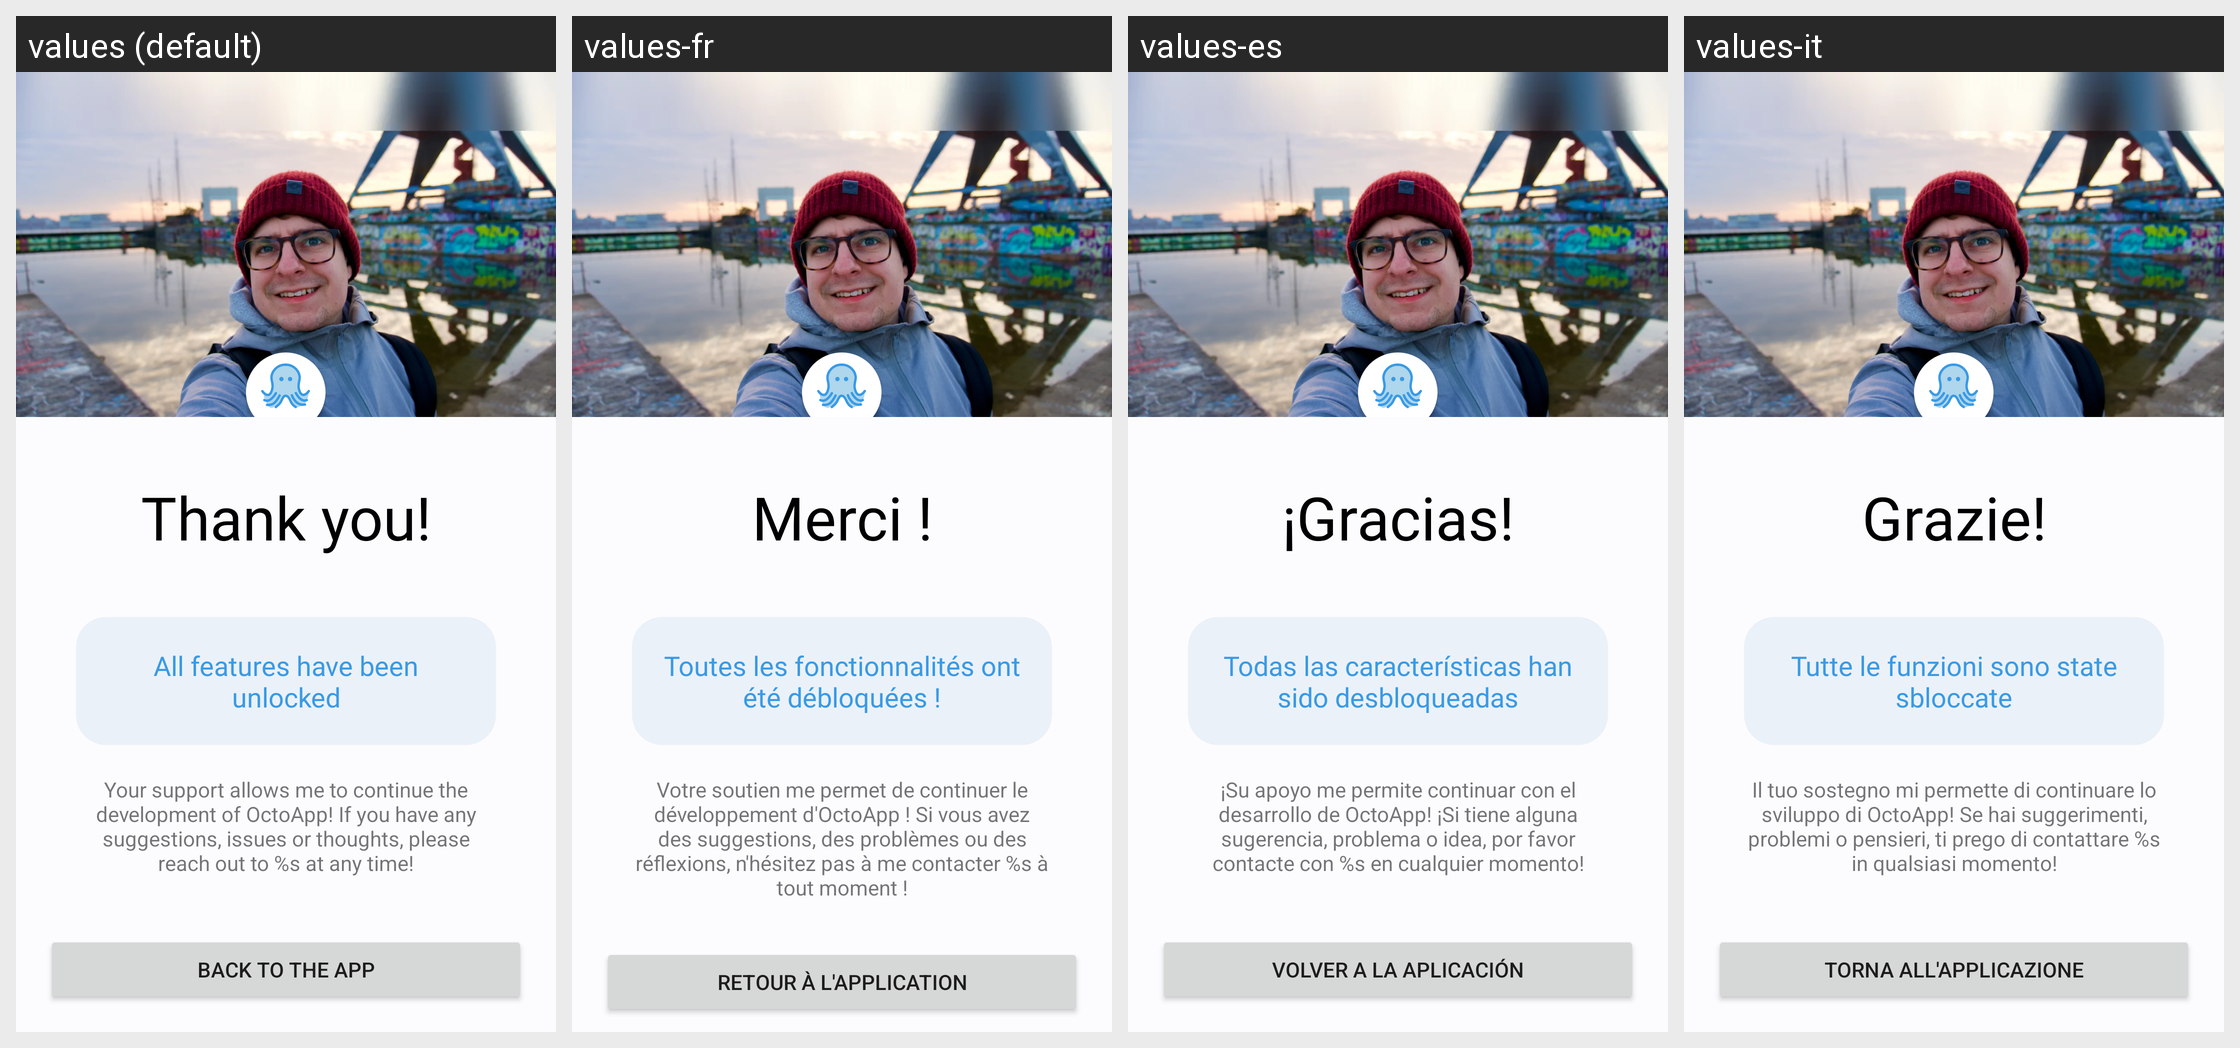

Strings drawn on this Android screen and how each of the app's shown locales translates them:
Android screen res/layout/dialog_purchase_cofirmation.xml rendered under 4 locales, left to right: values (default), values-fr, values-es, values-it. Device: Nexus 5 (rendered at 1080×1920; each locale shown at half size, 540×960, under a caption strip naming it); theme Theme.MaterialComponents.DayNight.NoActionBar.
Other locales in the repository, not shown: values-de, values-nl.
Strings drawn on this screen, with the default value and each locale's value (text and hints the layout hard-codes, and strings that could not be matched under every locale, appear in the picture but are not listed):

purchase_dialog_title
  values: Thank you!
  values-fr: Merci !
  values-es: ¡Gracias!
  values-it: Grazie!

purchase_dialog_subtitle
  values: All features have been unlocked
  values-fr: Toutes les fonctionnalités ont été débloquées !
  values-es: Todas las características han sido desbloqueadas
  values-it: Tutte le funzioni sono state sbloccate

purchase_dialog_text
  values: Your support allows me to continue the development of OctoApp! If you have any suggestions, issues or thoughts, please reach out to %s at any time!
  values-fr: Votre soutien me permet de continuer le développement d'OctoApp ! Si vous avez des suggestions, des problèmes ou des réflexions, n'hésitez pas à me contacter %s à tout moment !
  values-es: ¡Su apoyo me permite continuar con el desarrollo de OctoApp! ¡Si tiene alguna sugerencia, problema o idea, por favor contacte con %s en cualquier momento!
  values-it: Il tuo sostegno mi permette di continuare lo sviluppo di OctoApp! Se hai suggerimenti, problemi o pensieri, ti prego di contattare %s in qualsiasi momento!

purchase_dialog_button
  values: Back to the app
  values-fr: Retour à l'application
  values-es: Volver a la aplicación
  values-it: Torna all'applicazione
